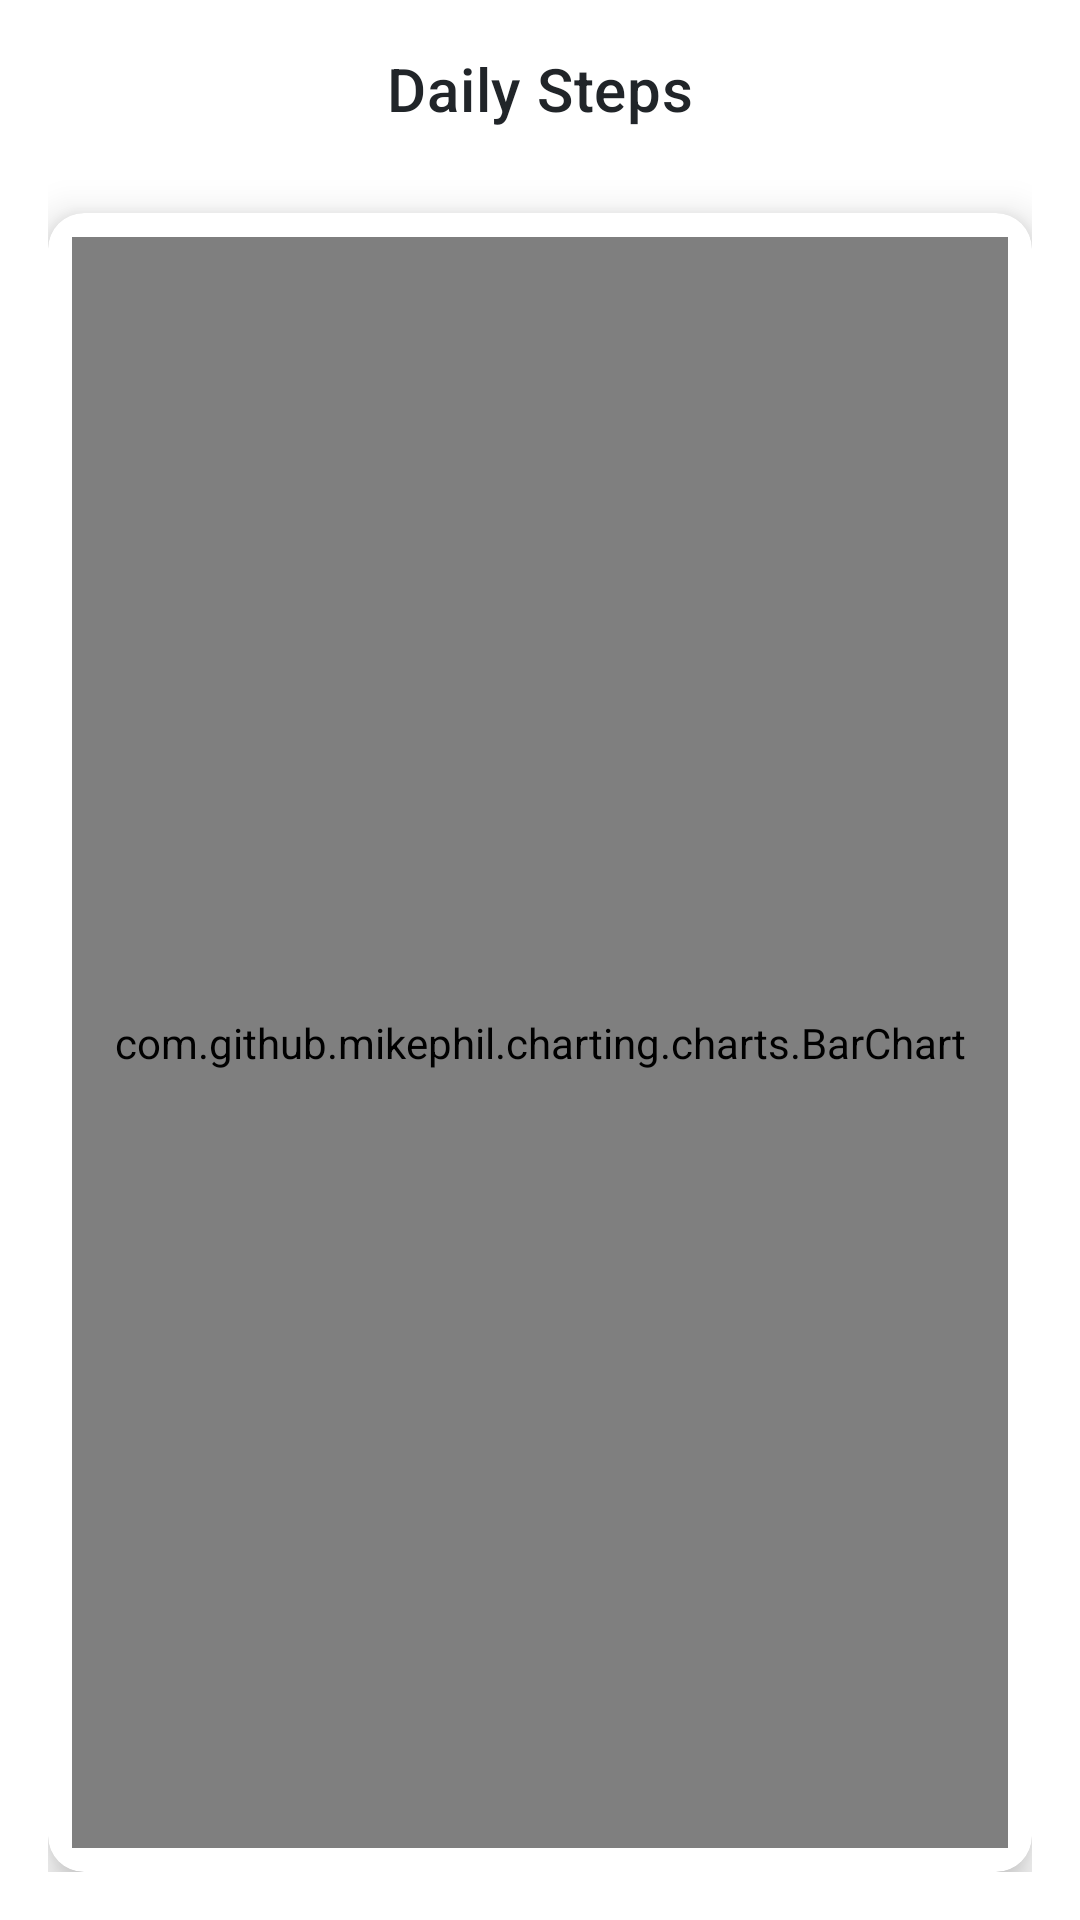

Write the Android layout XML for this screen, with the resource values it uses.
<!-- AndroidManifest.xml: application theme Theme.FitSathi -->
<!-- res/layout/fragment_steps_chart.xml -->
<?xml version="1.0" encoding="utf-8"?>
<LinearLayout xmlns:android="http://schemas.android.com/apk/res/android"
    xmlns:app="http://schemas.android.com/apk/res-auto"
    xmlns:tools="http://schemas.android.com/tools"
    android:id="@+id/steps_chart_fragment"
    android:layout_width="match_parent"
    android:layout_height="match_parent"
    android:background="?attr/colorSurface"
    android:orientation="vertical"
    android:padding="16dp"
    tools:context=".fragments.StepsChartFragment">

    <TextView
        android:id="@+id/steps_chart_title"
        android:layout_width="match_parent"
        android:layout_height="wrap_content"
        android:layout_marginBottom="12dp"
        android:gravity="center"
        android:text="Daily Steps"
        android:textAppearance="?attr/textAppearanceHeadline6"
        android:textColor="?attr/colorOnSurface" />

    <com.google.android.material.button.MaterialButtonToggleGroup
        android:id="@+id/toggleButtonGroup"
        android:layout_width="wrap_content"
        android:layout_height="wrap_content"
        android:layout_gravity="center_horizontal"
        android:layout_marginBottom="16dp"
        app:checkedButton="@id/week_button"
        app:singleSelection="true">

        <Button
            android:id="@+id/week_button"
            style="?attr/materialButtonOutlinedStyle"
            android:layout_width="wrap_content"
            android:layout_height="wrap_content"
            android:text="7 Days" />

        <Button
            android:id="@+id/month_button"
            style="?attr/materialButtonOutlinedStyle"
            android:layout_width="wrap_content"
            android:layout_height="wrap_content"
            android:text="30 Days" />
    </com.google.android.material.button.MaterialButtonToggleGroup>

    <androidx.cardview.widget.CardView
        android:layout_width="match_parent"
        android:layout_height="0dp"
        android:layout_weight="1"
        app:cardBackgroundColor="?attr/colorSurface"
        app:cardCornerRadius="12dp"
        app:cardElevation="8dp">


        <RelativeLayout
            android:layout_width="match_parent"
            android:layout_height="match_parent">

            <com.github.mikephil.charting.charts.BarChart
                android:id="@+id/steps_bar_chart"
                android:layout_width="match_parent"
                android:layout_height="match_parent"
                android:layout_margin="8dp" />

            <ProgressBar
                android:id="@+id/chart_progress_bar"
                style="?android:attr/progressBarStyle"
                android:layout_width="wrap_content"
                android:layout_height="wrap_content"
                android:layout_centerInParent="true"
                android:visibility="gone"
                tools:visibility="visible" />

            <TextView
                android:id="@+id/empty_chart_text"
                android:layout_width="wrap_content"
                android:layout_height="wrap_content"
                android:layout_centerInParent="true"
                android:text="No step data available"
                android:textAppearance="?android:attr/textAppearanceMedium"
                android:textColor="?attr/colorOnSurface"
                android:visibility="gone"
                tools:visibility="gone" />

        </RelativeLayout>

    </androidx.cardview.widget.CardView>

</LinearLayout>
<!-- resources referenced by this layout -->
<resources>
  <style name="Theme.FitSathi" parent="Theme.Material3.DayNight.NoActionBar">
          <item name="colorPrimary">@color/brand_primary</item>
          <item name="colorOnPrimary">@color/on_primary</item>
          <item name="colorPrimaryContainer">@color/primary_container</item>
          <item name="colorOnPrimaryContainer">@color/on_primary_container</item>
  
          <item name="colorSecondary">@color/brand_secondary</item>
          <item name="colorOnSecondary">@color/on_secondary</item>
          <item name="colorSecondaryContainer">@color/secondary_container</item>
          <item name="colorOnSecondaryContainer">@color/on_secondary_container</item>
  
          <item name="colorSurface">@color/surface</item>
          <item name="colorSurfaceVariant">@color/surface_variant</item>
  
          <item name="android:colorBackground">@color/background</item>
          <item name="colorOnBackground">@color/on_background</item>
          <item name="colorOnSurface">@color/on_surface</item>
          <item name="colorOnSurfaceVariant">@color/text_secondary</item>
  
          <item name="colorOutline">@color/outline</item>
          <item name="colorError">@color/error</item>
          <item name="colorOnError">@color/on_error</item>
          <item name="android:statusBarColor">?attr/colorPrimary</item>
          <item name="android:windowBackground">@color/background</item>
      </style>
  <color name="brand_primary">#3B82F6</color>
  <color name="on_primary">#FFFFFF</color>
  <color name="primary_container">#DDEBFF</color>
  <color name="on_primary_container">#21005D</color>
  <color name="brand_secondary">#10B981</color>
  <color name="on_secondary">#FFFFFF</color>
  <color name="secondary_container">#D0F2E8</color>
  <color name="on_secondary_container">#1D192B</color>
  <color name="surface">#FFFFFF</color>
  <color name="surface_variant">#E9ECEF</color>
  <color name="background">#E9ECEF</color>
  <color name="on_background">#212529</color>
  <color name="on_surface">#212529</color>
  <color name="text_secondary">#6C757D</color>
  <color name="outline">#CED4DA</color>
  <color name="error">#D90429</color>
  <color name="on_error">#FFFFFF</color>
</resources>
